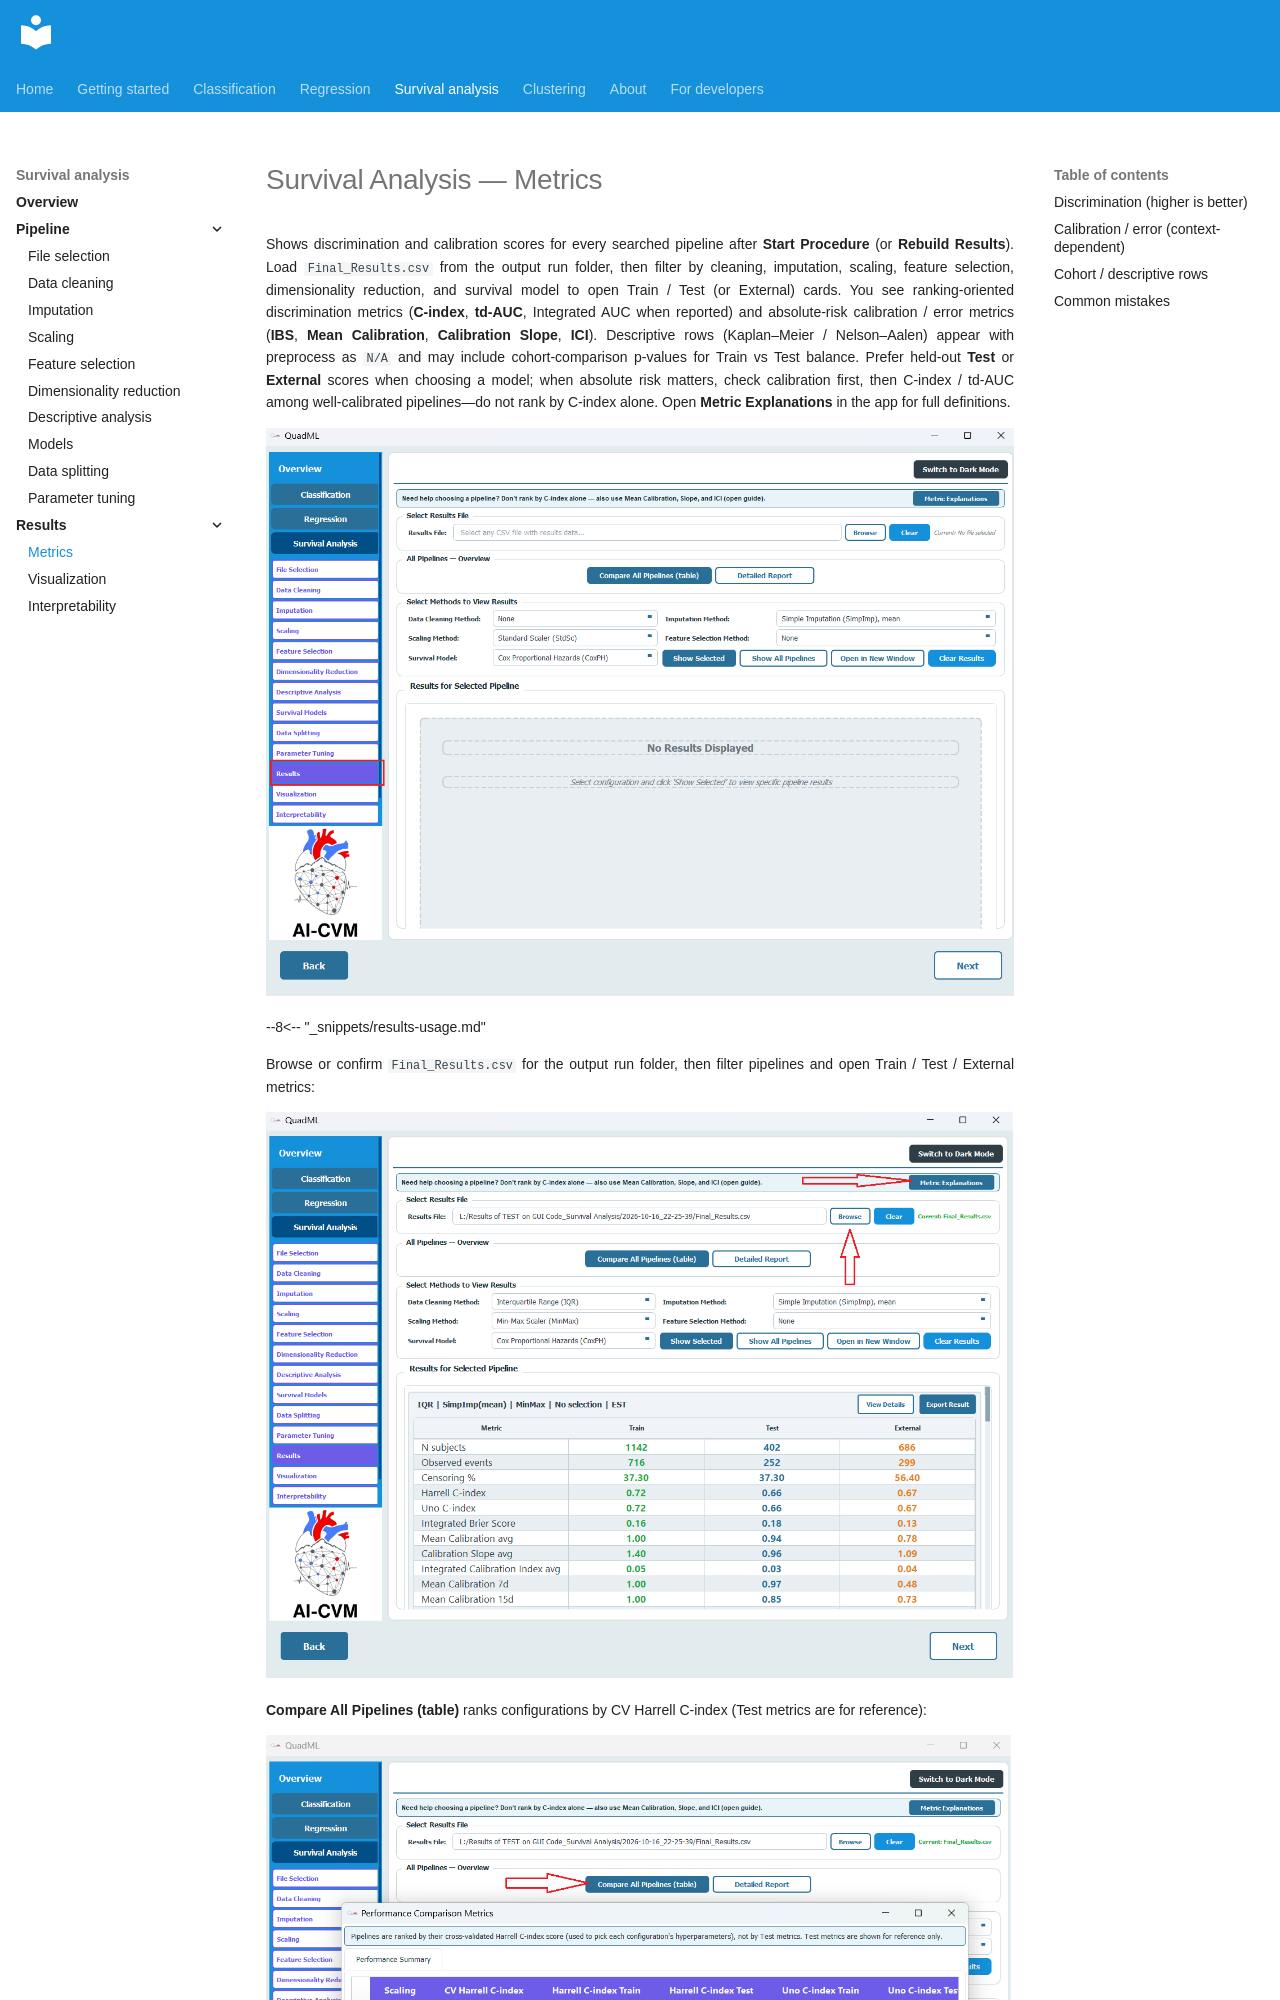

repository: AI-in-Cardiovascular-Medicine/QuadML · page: survival/11-results/index.html · generator: mkdocs

# Survival Analysis — Metrics

Shows discrimination and calibration scores for every searched pipeline after **Start Procedure** (or **Rebuild Results**). Load `Final_Results.csv` from the output run folder, then filter by cleaning, imputation, scaling, feature selection, dimensionality reduction, and survival model to open Train / Test (or External) cards. You see ranking-oriented discrimination metrics (**C-index**, **td-AUC**, Integrated AUC when reported) and absolute-risk calibration / error metrics (**IBS**, **Mean Calibration**, **Calibration Slope**, **ICI**). Descriptive rows (Kaplan–Meier / Nelson–Aalen) appear with preprocess as `N/A` and may include cohort-comparison p-values for Train vs Test balance. Prefer held-out **Test** or **External** scores when choosing a model; when absolute risk matters, check calibration first, then C-index / td-AUC among well-calibrated pipelines—do not rank by C-index alone. Open **Metric Explanations** in the app for full definitions.

![Results](../assets/sa/34.png)

--8<-- "_snippets/results-usage.md"

Browse or confirm `Final_Results.csv` for the output run folder, then filter pipelines and open Train / Test / External metrics:

![Results file and pipeline metrics](../assets/sa/35.png)

**Compare All Pipelines (table)** ranks configurations by CV Harrell C-index (Test metrics are for reference):

![Compare All Pipelines table](../assets/sa/36.png)
